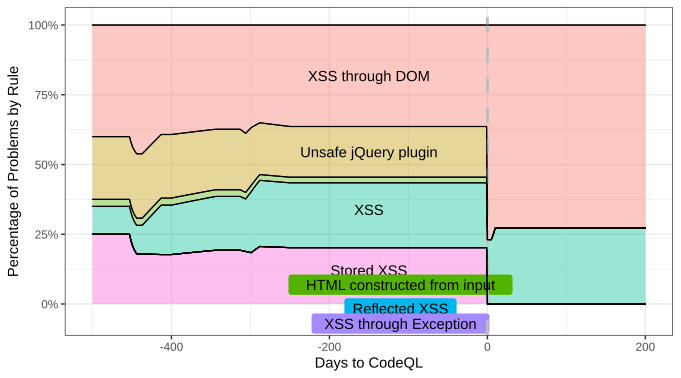

The data file committed next to this chart (first rows):
; index; rule; n; value
1; -500; XSS through DOM; 16; 0,4
2; -500; Unsafe jQuery plugin; 9; 0,225
3; -500; HTML constructed from input; 1; 0,025
4; -500; XSS; 4; 0,1
5; -500; Reflected XSS; 0; 0
6; -500; XSS through Exception; 0; 0
7; -500; Stored XSS; 10; 0,25
8; -499; XSS through DOM; 16; 0,4
9; -499; Unsafe jQuery plugin; 9; 0,225
10; -499; HTML constructed from input; 1; 0,025
11; -499; XSS; 4; 0,1
12; -499; Reflected XSS; 0; 0
13; -499; XSS through Exception; 0; 0
14; -499; Stored XSS; 10; 0,25
15; -498; XSS through DOM; 16; 0,4
16; -498; Unsafe jQuery plugin; 9; 0,225
17; -498; HTML constructed from input; 1; 0,025
18; -498; XSS; 4; 0,1
19; -498; Reflected XSS; 0; 0
20; -498; XSS through Exception; 0; 0
21; -498; Stored XSS; 10; 0,25
22; -497; XSS through DOM; 16; 0,4
23; -497; Unsafe jQuery plugin; 9; 0,225
24; -497; HTML constructed from input; 1; 0,025
25; -497; XSS; 4; 0,1
26; -497; Reflected XSS; 0; 0
27; -497; XSS through Exception; 0; 0
28; -497; Stored XSS; 10; 0,25
29; -496; XSS through DOM; 16; 0,4
30; -496; Unsafe jQuery plugin; 9; 0,225
31; -496; HTML constructed from input; 1; 0,025
32; -496; XSS; 4; 0,1
33; -496; Reflected XSS; 0; 0
34; -496; XSS through Exception; 0; 0
35; -496; Stored XSS; 10; 0,25
36; -495; XSS through DOM; 16; 0,4
37; -495; Unsafe jQuery plugin; 9; 0,225
38; -495; HTML constructed from input; 1; 0,025
39; -495; XSS; 4; 0,1
40; -495; Reflected XSS; 0; 0
41; -495; XSS through Exception; 0; 0
42; -495; Stored XSS; 10; 0,25
43; -494; XSS through DOM; 16; 0,4
44; -494; Unsafe jQuery plugin; 9; 0,225
45; -494; HTML constructed from input; 1; 0,025
46; -494; XSS; 4; 0,1
47; -494; Reflected XSS; 0; 0
48; -494; XSS through Exception; 0; 0
49; -494; Stored XSS; 10; 0,25
50; -493; XSS through DOM; 16; 0,4
51; -493; Unsafe jQuery plugin; 9; 0,225
52; -493; HTML constructed from input; 1; 0,025
53; -493; XSS; 4; 0,1
54; -493; Reflected XSS; 0; 0
55; -493; XSS through Exception; 0; 0
56; -493; Stored XSS; 10; 0,25
57; -492; XSS through DOM; 16; 0,4
58; -492; Unsafe jQuery plugin; 9; 0,225
59; -492; HTML constructed from input; 1; 0,025
60; -492; XSS; 4; 0,1
... 4,847 more rows
